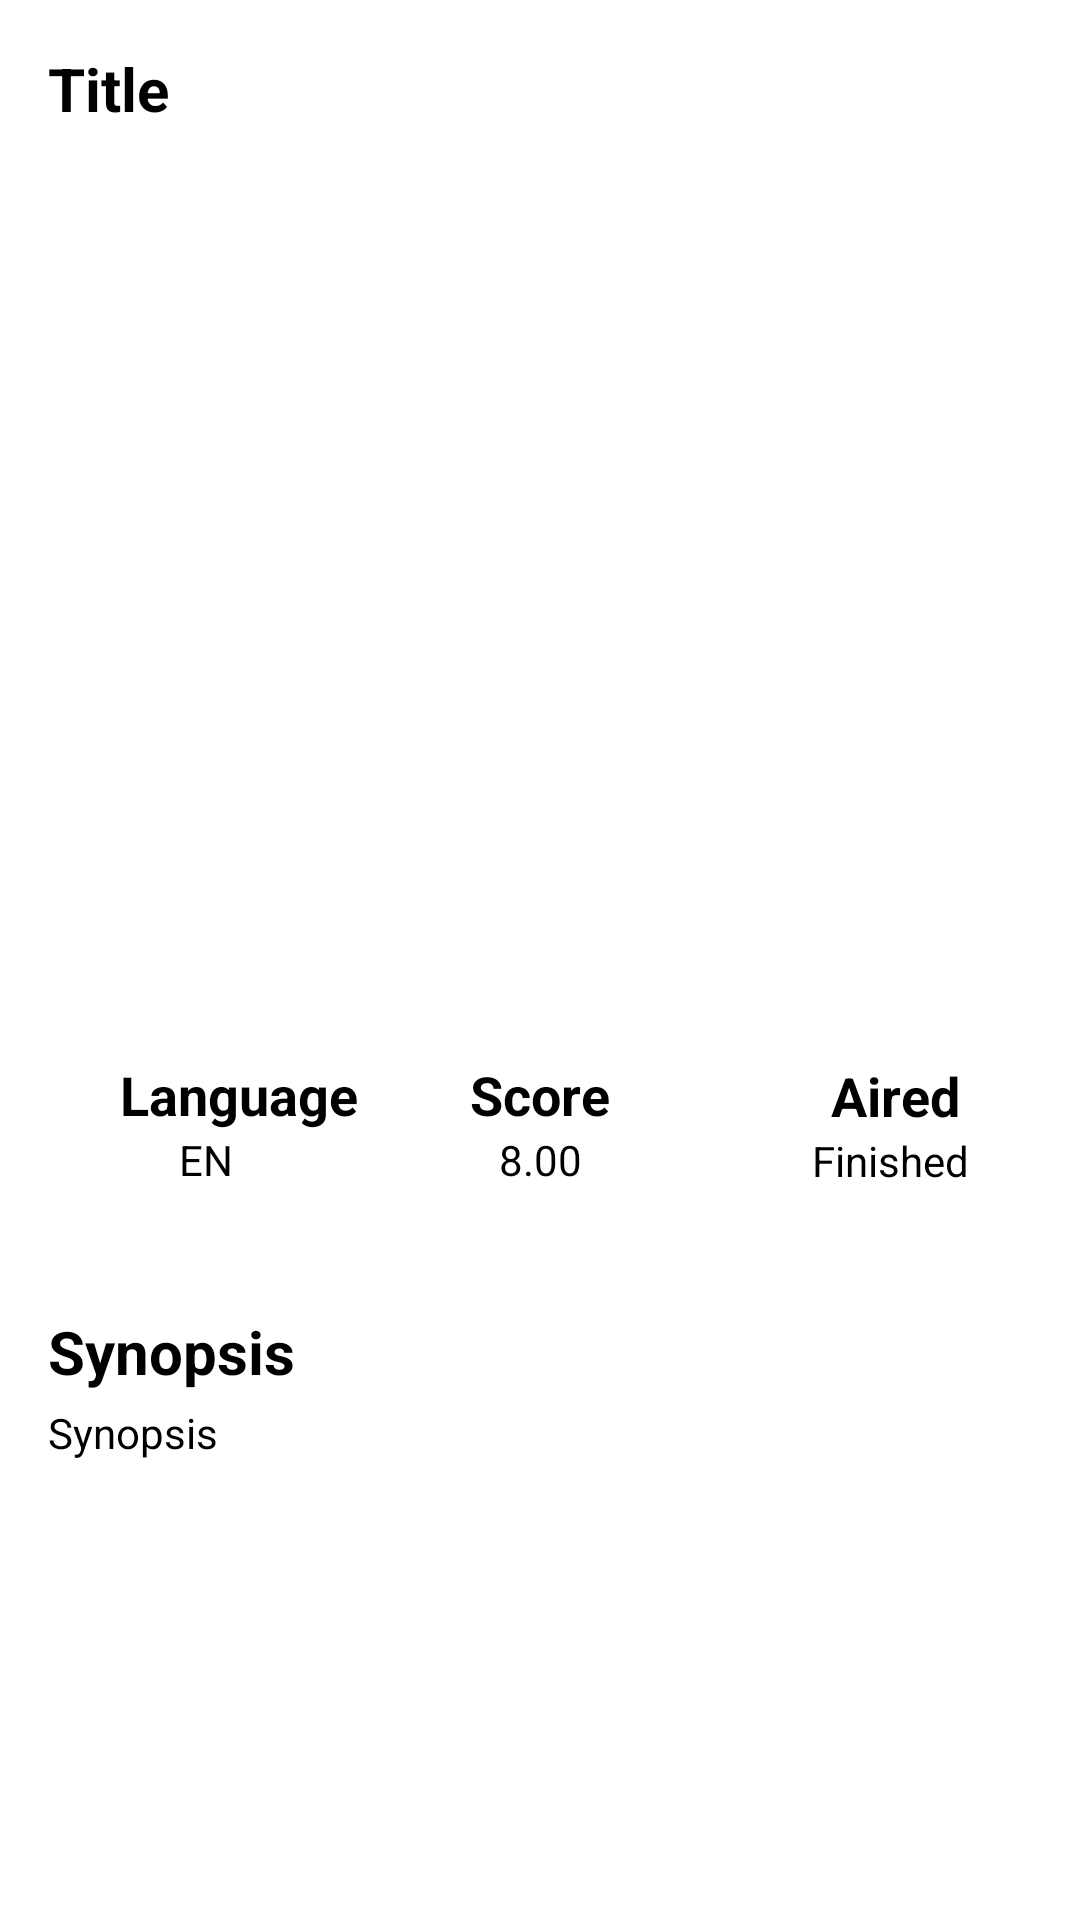

Reconstruct the res/layout file that produces this screen, plus the resources it refers to.
<!-- AndroidManifest.xml: application theme Theme.Movies -->
<!-- res/layout/content_detail.xml -->
<?xml version="1.0" encoding="utf-8"?>
<androidx.constraintlayout.widget.ConstraintLayout
    xmlns:android="http://schemas.android.com/apk/res/android"
    xmlns:app="http://schemas.android.com/apk/res-auto"
    xmlns:tools="http://schemas.android.com/tools"
    android:layout_width="match_parent"
    android:layout_height="match_parent"
    android:clipToPadding="false"
    android:descendantFocusability="blocksDescendants"
    android:padding="16dp">


    <TextView
        android:id="@+id/text_title"
        android:layout_width="wrap_content"
        android:layout_height="wrap_content"
        android:textSize="20sp"
        android:textStyle="bold"
        android:textColor="@color/black"
        android:text="@string/Title"
        app:layout_constraintBottom_toBottomOf="parent"
        app:layout_constraintEnd_toEndOf="parent"
        app:layout_constraintHorizontal_bias="0.0"
        app:layout_constraintStart_toStartOf="parent"
        app:layout_constraintTop_toTopOf="parent"
        app:layout_constraintVertical_bias="0.0" />

    <ImageView
        android:id="@+id/imageView"
        android:layout_width="200dp"
        android:layout_height="285dp"
        android:contentDescription="@string/poster"
        app:layout_constraintBottom_toBottomOf="parent"
        app:layout_constraintEnd_toEndOf="parent"
        app:layout_constraintHorizontal_bias="0.497"
        app:layout_constraintStart_toStartOf="parent"
        app:layout_constraintTop_toBottomOf="@+id/text_title"
        app:layout_constraintVertical_bias="0.029"
        app:srcCompat="@drawable/poster_creed" />

    <TextView
        android:id="@+id/text_scores"
        android:layout_width="wrap_content"
        android:layout_height="wrap_content"
        android:layout_marginTop="16dp"
        android:text="@string/scored"
        android:textSize="18sp"
        android:textColor="@color/black"
        android:textStyle="bold"
        app:layout_constraintBottom_toBottomOf="parent"
        app:layout_constraintEnd_toEndOf="parent"
        app:layout_constraintStart_toStartOf="parent"
        app:layout_constraintTop_toBottomOf="@+id/imageView"
        app:layout_constraintVertical_bias="0.0" />

    <TextView
        android:id="@+id/text_episode"
        android:layout_width="wrap_content"
        android:layout_height="wrap_content"
        android:layout_marginStart="24dp"
        android:textSize="18sp"
        android:textStyle="bold"
        android:textColor="@color/black"
        android:layout_marginTop="16dp"
        android:text="@string/language"
        app:layout_constraintBottom_toBottomOf="parent"
        app:layout_constraintStart_toStartOf="parent"
        app:layout_constraintTop_toBottomOf="@+id/imageView"
        app:layout_constraintVertical_bias="0.0" />

    <TextView
        android:id="@+id/text_status"
        android:layout_width="wrap_content"
        android:layout_height="wrap_content"
        android:layout_marginTop="16dp"
        android:textColor="@color/black"
        android:layout_marginEnd="24dp"
        android:text="@string/aired"
        android:textSize="18sp"
        android:textStyle="bold"
        app:layout_constraintBottom_toBottomOf="parent"
        app:layout_constraintEnd_toEndOf="parent"
        app:layout_constraintTop_toBottomOf="@+id/imageView"
        app:layout_constraintVertical_bias="0.002" />

    <TextView
        android:id="@+id/synopsis"
        android:layout_width="wrap_content"
        android:layout_height="wrap_content"
        android:textColor="@color/black"
        android:layout_marginTop="60dp"
        android:text="@string/synopsis"
        android:textSize="20sp"
        android:textStyle="bold"
        app:layout_constraintStart_toStartOf="parent"
        app:layout_constraintTop_toBottomOf="@+id/text_episode" />

    <TextView
        android:id="@+id/text_synopsis"
        android:layout_width="wrap_content"
        android:layout_height="wrap_content"
        android:layout_marginTop="4dp"
        android:text="@string/synopsis"
        android:textColor="@color/black"
        android:justificationMode="inter_word"
        app:layout_constraintStart_toStartOf="parent"
        app:layout_constraintTop_toBottomOf="@+id/synopsis" />

    <TextView
        android:id="@+id/episodevalue"
        android:layout_width="wrap_content"
        android:layout_height="wrap_content"
        android:gravity="center_vertical"
        android:textColor="@color/black"
        android:text="@string/languagedummy"
        app:layout_constraintEnd_toEndOf="parent"
        app:layout_constraintHorizontal_bias="0.141"
        app:layout_constraintStart_toStartOf="parent"
        app:layout_constraintTop_toBottomOf="@+id/text_episode" />

    <TextView
        android:id="@+id/scorevalue"
        android:layout_width="wrap_content"
        android:layout_height="wrap_content"
        android:gravity="center_vertical"
        android:text="@string/point"
        android:textColor="@color/black"
        app:layout_constraintEnd_toEndOf="parent"
        app:layout_constraintStart_toStartOf="parent"
        app:layout_constraintTop_toBottomOf="@+id/text_scores" />

    <TextView
        android:id="@+id/statusvalue"
        android:layout_width="wrap_content"
        android:layout_height="wrap_content"
        android:gravity="center_vertical"
        android:text="@string/finished"
        android:textColor="@color/black"
        app:layout_constraintEnd_toEndOf="parent"
        app:layout_constraintHorizontal_bias="0.924"
        app:layout_constraintStart_toStartOf="parent"
        app:layout_constraintTop_toBottomOf="@+id/text_status" />



</androidx.constraintlayout.widget.ConstraintLayout>
<!-- resources referenced by this layout -->
<resources>
  <color name="black">#FF000000</color>
  <string name="Title">Title</string>
  <string name="aired">Aired</string>
  <string name="finished">Finished</string>
  <string name="language">Language</string>
  <string name="languagedummy">EN</string>
  <string name="point">8.00</string>
  <string name="poster">Poster</string>
  <string name="scored">Score</string>
  <string name="synopsis">Synopsis</string>
  <style name="Theme.Movies" parent="Theme.MaterialComponents.DayNight.DarkActionBar">
          
          <item name="colorPrimary">@color/blue</item>
          <item name="colorPrimaryVariant">@color/darkblue</item>
          <item name="colorOnPrimary">@color/white</item>
          
          <item name="colorSecondary">@color/teal_200</item>
          <item name="colorSecondaryVariant">@color/teal_700</item>
          <item name="colorOnSecondary">@color/black</item>
          
          <item name="android:statusBarColor" tools:targetApi="l">?attr/colorPrimaryVariant</item>
          
      </style>
  <color name="blue">#1F4EFA</color>
  <color name="darkblue">#1D419F</color>
  <color name="white">#FFFFFFFF</color>
  <color name="teal_200">#FF03DAC5</color>
  <color name="teal_700">#FF018786</color>
</resources>
